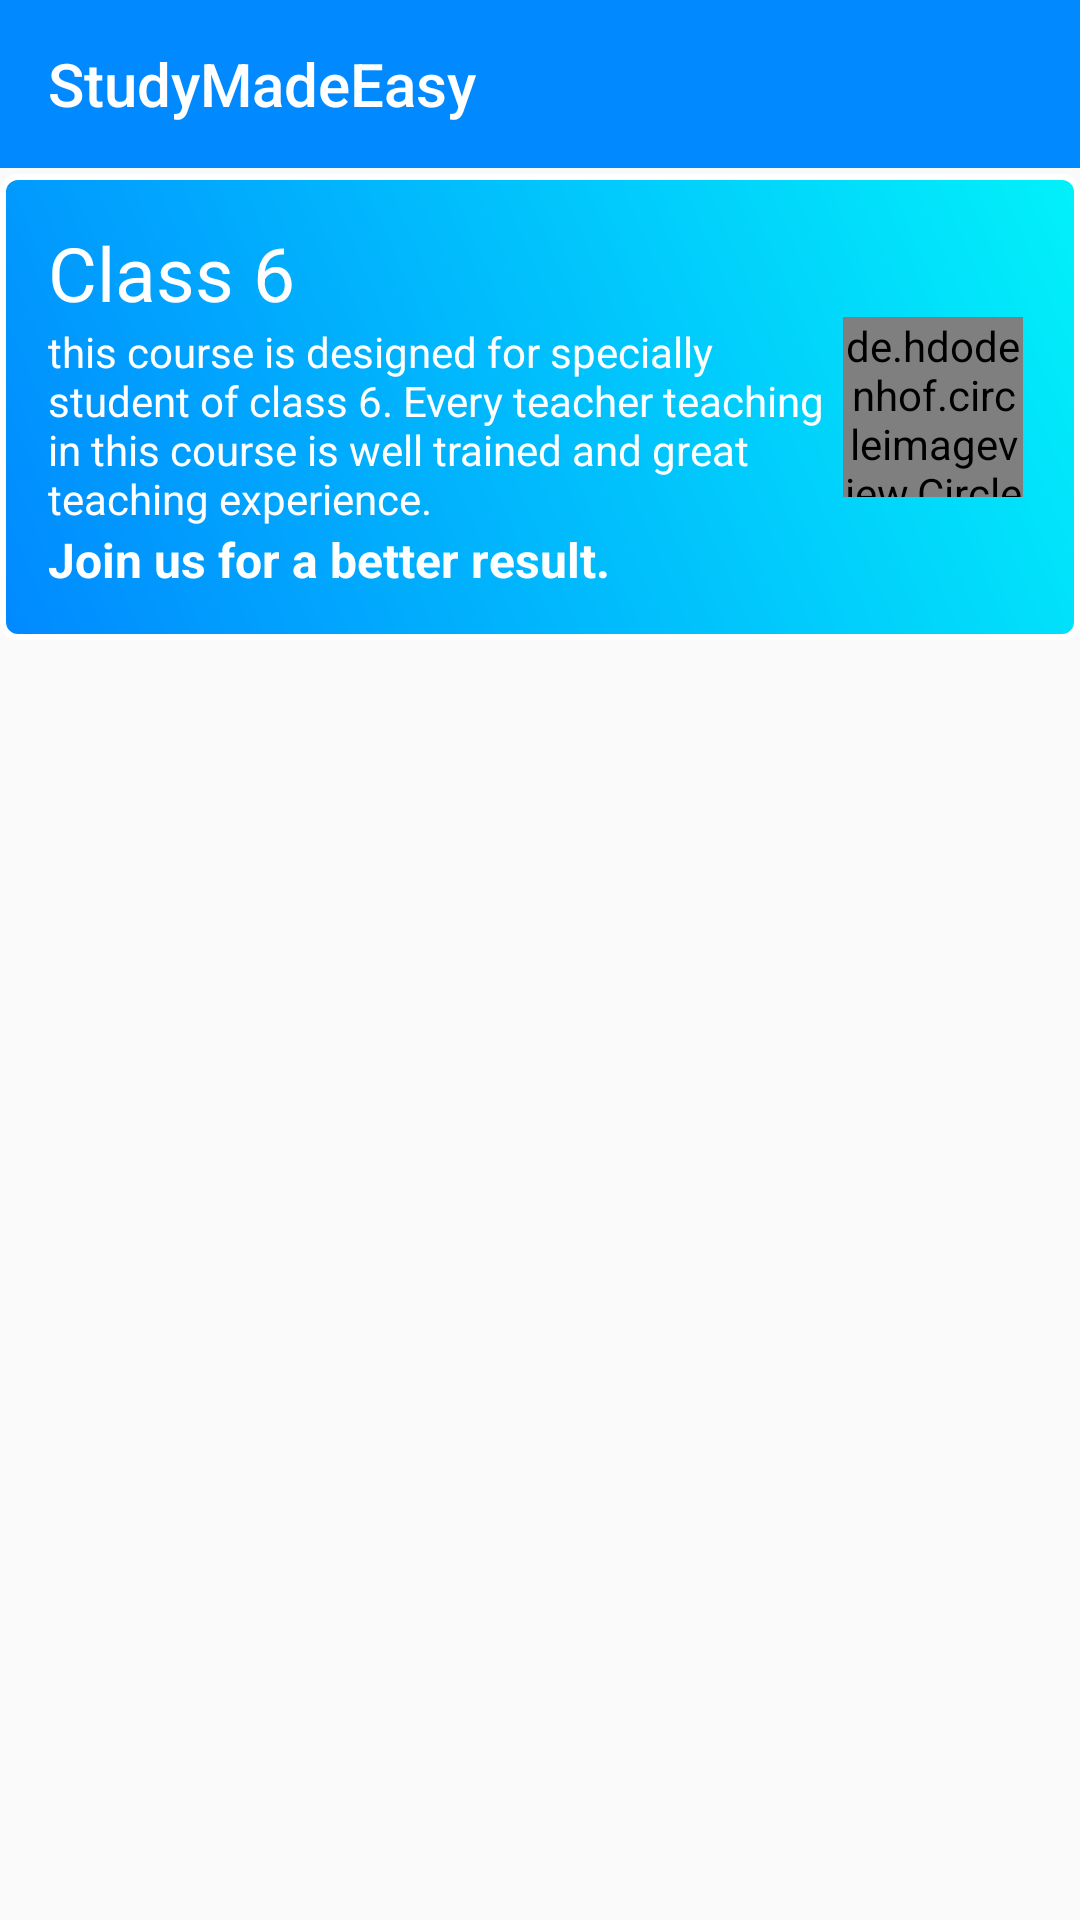

Write the Android layout XML for this screen, with the resource values it uses.
<!-- AndroidManifest.xml: application theme AppTheme -->
<!-- res/layout/activity_home.xml -->
<?xml version="1.0" encoding="utf-8"?>
<androidx.constraintlayout.widget.ConstraintLayout xmlns:android="http://schemas.android.com/apk/res/android"
    xmlns:app="http://schemas.android.com/apk/res-auto"
    xmlns:tools="http://schemas.android.com/tools"
    android:layout_width="match_parent"
    android:layout_height="match_parent"
    tools:context=".studyMaterial.HomeActivity">

    <com.google.android.material.appbar.AppBarLayout
        android:id="@+id/appBarLayout"
        android:layout_width="match_parent"
        android:layout_height="wrap_content"
        android:theme="@style/AppTheme.AppBarOverlay"
        app:layout_constraintEnd_toEndOf="parent"
        app:layout_constraintStart_toStartOf="parent"
        app:layout_constraintTop_toTopOf="parent">

        <androidx.appcompat.widget.Toolbar
            android:id="@+id/toolbar"
            android:layout_width="match_parent"
            android:layout_height="?attr/actionBarSize"
            android:background="?attr/colorPrimary"
            app:popupTheme="@style/AppTheme.PopupOverlay"
            app:title="StudyMadeEasy" />

    </com.google.android.material.appbar.AppBarLayout>

    <ScrollView
        android:layout_width="0dp"
        android:layout_height="0dp"
        app:layout_constraintBottom_toBottomOf="parent"
        app:layout_constraintEnd_toEndOf="parent"
        app:layout_constraintStart_toStartOf="parent"
        app:layout_constraintTop_toBottomOf="@+id/appBarLayout">

        <LinearLayout
            android:layout_width="match_parent"
            android:layout_height="wrap_content"
            android:orientation="vertical">
            <include
                layout="@layout/classes_layout"></include>
        </LinearLayout>
    </ScrollView>


</androidx.constraintlayout.widget.ConstraintLayout>
<!-- res/layout/classes_layout.xml (included above) -->
<?xml version="1.0" encoding="utf-8"?>
<androidx.constraintlayout.widget.ConstraintLayout xmlns:android="http://schemas.android.com/apk/res/android"
    xmlns:app="http://schemas.android.com/apk/res-auto"
    android:orientation="vertical"
    android:layout_width="match_parent"
    android:layout_marginVertical="2sp"
    android:layout_height="wrap_content">

    <LinearLayout
        android:id="@+id/class_layout"
        android:layout_width="match_parent"
        android:layout_height="wrap_content"
        android:background="@drawable/message_send"
        android:orientation="horizontal"
        app:layout_constraintBottom_toBottomOf="parent"
        android:padding="16sp"
        app:layout_constraintEnd_toEndOf="parent"
        app:layout_constraintStart_toStartOf="parent"
        app:layout_constraintTop_toTopOf="parent">

        <LinearLayout
            android:layout_width="0dp"
            android:layout_height="match_parent"
            android:layout_weight="4"
            android:orientation="vertical"
            >
            <TextView
                android:layout_width="match_parent"
                android:layout_height="wrap_content"
                android:text="Class 6"
                android:textColor="@color/colorWhite"
                android:textSize="25sp"/>
            <TextView
                android:layout_width="match_parent"
                android:layout_height="wrap_content"
                android:textColor="@color/colorWhite"
                android:text="this course is designed for specially student of class 6. Every teacher teaching in this course is well trained and great teaching experience."/>
            <TextView
                android:layout_width="match_parent"
                android:layout_height="wrap_content"
                android:textColor="@color/colorWhite"
                android:textStyle="bold"
                android:textSize="16sp"
                android:text="Join us for a better result."/>
        </LinearLayout>
        <LinearLayout
            android:layout_width="0dp"
            android:layout_height="match_parent"
            android:gravity="center"
            android:layout_weight="1"
            >
            <de.hdodenhof.circleimageview.CircleImageView
                android:layout_width="60sp"
                android:layout_height="60sp"
                android:src="@drawable/class6"
                android:fitsSystemWindows="true"></de.hdodenhof.circleimageview.CircleImageView>
        </LinearLayout>


    </LinearLayout>


</androidx.constraintlayout.widget.ConstraintLayout>
<!-- resources referenced by this layout -->
<resources>
  <color name="colorWhite">#ffffff</color>
  <!-- drawable class6: png bitmap (drawable-v24, 4720 bytes) -->
  <!-- drawable message_send (drawable-v24) -->
  <?xml version="1.0" encoding="utf-8"?>
  <shape xmlns:android="http://schemas.android.com/apk/res/android"
      android:shape="rectangle">
  
      <corners
  
          android:radius="5dp" />
  
      <gradient
          android:angle="45"
          android:endColor="#01f1fa"
          android:startColor="#0189ff"
          android:type="linear" />
  
  
      <size
          android:width="82dp"
          android:height="82dp" />
  
  
      <stroke
          android:width="2dp"
          android:color="#FFFFFF" />
  
  
  </shape>
  <style name="AppTheme.AppBarOverlay" parent="ThemeOverlay.AppCompat.Dark.ActionBar" />
  <style name="AppTheme.PopupOverlay" parent="ThemeOverlay.AppCompat.Light" />
  <style name="AppTheme" parent="Theme.AppCompat.Light.NoActionBar">
          
          <item name="colorPrimary">@color/colorPrimary</item>
          <item name="colorPrimaryDark">@color/colorPrimaryDark</item>
          <item name="colorAccent">@color/colorAccent</item>
      </style>
  <color name="colorPrimary">#0189ff</color>
  <color name="colorPrimaryDark">#0383E7</color>
  <color name="colorAccent">#fff</color>
</resources>
